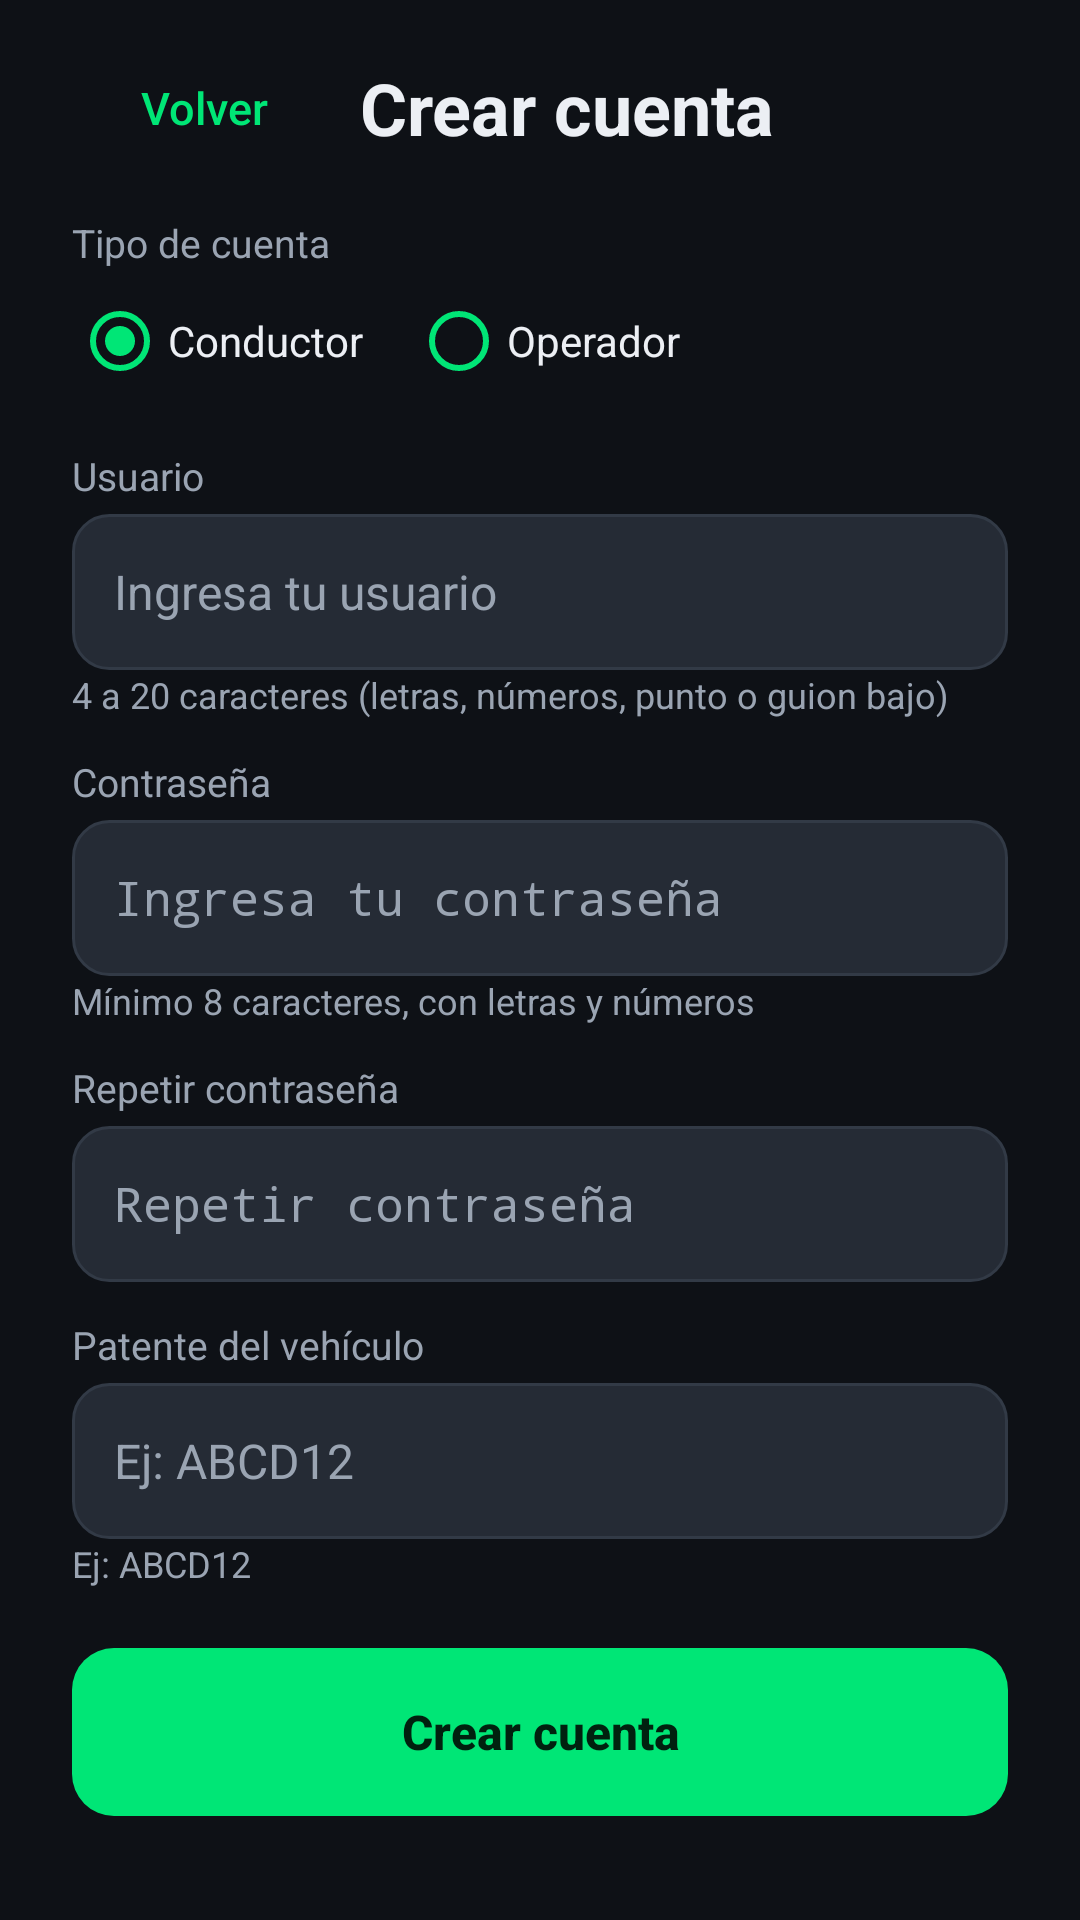

Write the Android layout XML for this screen, with the resource values it uses.
<!-- AndroidManifest.xml: application theme Theme.Estacionamiento -->
<!-- res/layout/activity_registro.xml -->
<?xml version="1.0" encoding="utf-8"?>
<ScrollView xmlns:android="http://schemas.android.com/apk/res/android"
    xmlns:tools="http://schemas.android.com/tools"
    android:layout_width="match_parent"
    android:layout_height="match_parent"
    android:background="@color/fondo"
    android:fillViewport="true"
    tools:context=".ui.RegistroActivity">

    <LinearLayout
        android:layout_width="match_parent"
        android:layout_height="wrap_content"
        android:orientation="vertical"
        android:paddingStart="24dp"
        android:paddingTop="12dp"
        android:paddingEnd="24dp"
        android:paddingBottom="24dp">

        <LinearLayout
            android:layout_width="match_parent"
            android:layout_height="wrap_content"
            android:gravity="center_vertical"
            android:orientation="horizontal">

            <Button
                android:id="@+id/btnVolver"
                style="@style/Boton.Texto"
                android:text="@string/btn_volver" />

            <TextView
                style="@style/Texto.Titulo"
                android:layout_width="wrap_content"
                android:layout_height="wrap_content"
                android:layout_marginStart="8dp"
                android:text="@string/registro_titulo" />
        </LinearLayout>

        <TextView
            style="@style/Texto.Etiqueta"
            android:layout_width="wrap_content"
            android:layout_height="wrap_content"
            android:layout_marginTop="12dp"
            android:text="@string/tipo_cuenta" />

        <RadioGroup
            android:id="@+id/rgRol"
            android:layout_width="match_parent"
            android:layout_height="wrap_content"
            android:checkedButton="@+id/rbConductor"
            android:orientation="horizontal">

            <RadioButton
                android:id="@+id/rbConductor"
                style="@style/Opcion"
                android:text="@string/rol_conductor" />

            <RadioButton
                android:id="@+id/rbOperador"
                style="@style/Opcion"
                android:text="@string/rol_operador" />
        </RadioGroup>

        <TextView
            style="@style/Texto.Etiqueta"
            android:layout_width="wrap_content"
            android:layout_height="wrap_content"
            android:layout_marginTop="12dp"
            android:labelFor="@+id/etRegUsuario"
            android:text="@string/campo_usuario" />

        <EditText
            android:id="@+id/etRegUsuario"
            style="@style/Campo"
            android:autofillHints="username"
            android:hint="@string/hint_usuario"
            android:inputType="text|textNoSuggestions"
            android:maxLength="20" />

        <TextView
            android:id="@+id/tvAyudaUsuario"
            style="@style/Texto.Etiqueta"
            android:layout_width="match_parent"
            android:layout_height="wrap_content"
            android:text="@string/ayuda_usuario"
            android:textSize="12sp" />

        <TextView
            style="@style/Texto.Etiqueta"
            android:layout_width="wrap_content"
            android:layout_height="wrap_content"
            android:layout_marginTop="12dp"
            android:labelFor="@+id/etRegPassword"
            android:text="@string/campo_password" />

        <EditText
            android:id="@+id/etRegPassword"
            style="@style/Campo"
            android:autofillHints="password"
            android:hint="@string/hint_password"
            android:inputType="textPassword"
            android:maxLength="64" />

        <TextView
            android:id="@+id/tvAyudaPassword"
            style="@style/Texto.Etiqueta"
            android:layout_width="match_parent"
            android:layout_height="wrap_content"
            android:text="@string/ayuda_password"
            android:textSize="12sp" />

        <TextView
            style="@style/Texto.Etiqueta"
            android:layout_width="wrap_content"
            android:layout_height="wrap_content"
            android:layout_marginTop="12dp"
            android:labelFor="@+id/etRegConfirmacion"
            android:text="@string/campo_confirmacion" />

        <EditText
            android:id="@+id/etRegConfirmacion"
            style="@style/Campo"
            android:autofillHints="password"
            android:hint="@string/campo_confirmacion"
            android:inputType="textPassword"
            android:maxLength="64" />

        <TextView
            android:id="@+id/tvAyudaConfirmacion"
            style="@style/Texto.Etiqueta"
            android:layout_width="match_parent"
            android:layout_height="wrap_content"
            android:textSize="12sp"
            android:visibility="gone" />

        
        <LinearLayout
            android:id="@+id/grupoPatente"
            android:layout_width="match_parent"
            android:layout_height="wrap_content"
            android:orientation="vertical">

            <TextView
                style="@style/Texto.Etiqueta"
                android:layout_width="wrap_content"
                android:layout_height="wrap_content"
                android:layout_marginTop="12dp"
                android:labelFor="@+id/etPatente"
                android:text="@string/campo_patente" />

            <EditText
                android:id="@+id/etPatente"
                style="@style/Campo"
                android:hint="@string/hint_patente"
                android:importantForAutofill="no"
                android:inputType="textCapCharacters|textNoSuggestions"
                android:maxLength="8" />

            <TextView
                android:id="@+id/tvAyudaPatente"
                style="@style/Texto.Etiqueta"
                android:layout_width="match_parent"
                android:layout_height="wrap_content"
                android:text="@string/hint_patente"
                android:textSize="12sp" />
        </LinearLayout>

        
        <LinearLayout
            android:id="@+id/grupoCodigo"
            android:layout_width="match_parent"
            android:layout_height="wrap_content"
            android:orientation="vertical"
            android:visibility="gone">

            <TextView
                style="@style/Texto.Etiqueta"
                android:layout_width="wrap_content"
                android:layout_height="wrap_content"
                android:layout_marginTop="12dp"
                android:labelFor="@+id/etCodigo"
                android:text="@string/campo_codigo" />

            <EditText
                android:id="@+id/etCodigo"
                style="@style/Campo"
                android:hint="@string/campo_codigo"
                android:importantForAutofill="no"
                android:inputType="textPassword"
                android:maxLength="20" />

            <TextView
                android:id="@+id/tvAyudaCodigo"
                style="@style/Texto.Etiqueta"
                android:layout_width="match_parent"
                android:layout_height="wrap_content"
                android:text="@string/ayuda_codigo"
                android:textSize="12sp" />
        </LinearLayout>

        <TextView
            android:id="@+id/tvErrorRegistro"
            style="@style/Texto.Error"
            android:layout_width="match_parent"
            android:layout_height="wrap_content"
            android:layout_marginTop="12dp"
            android:visibility="gone" />

        <Button
            android:id="@+id/btnRegistrar"
            style="@style/Boton.Primario"
            android:layout_marginTop="20dp"
            android:text="@string/btn_crear_cuenta" />

        <ProgressBar
            android:id="@+id/pbRegistro"
            android:layout_width="32dp"
            android:layout_height="32dp"
            android:layout_gravity="center_horizontal"
            android:layout_marginTop="12dp"
            android:indeterminateTint="@color/verde_libre"
            android:visibility="gone" />
    </LinearLayout>
</ScrollView>
<!-- resources referenced by this layout -->
<resources>
  <color name="fondo">#FF0E1116</color>
  <color name="verde_libre">#FF00E676</color>
  <string name="ayuda_codigo">Solo personal autorizado del recinto</string>
  <string name="ayuda_password">Mínimo 8 caracteres, con letras y números</string>
  <string name="ayuda_usuario">4 a 20 caracteres (letras, números, punto o guion bajo)</string>
  <string name="btn_crear_cuenta">Crear cuenta</string>
  <string name="btn_volver">Volver</string>
  <string name="campo_codigo">Código de autorización de operador</string>
  <string name="campo_confirmacion">Repetir contraseña</string>
  <string name="campo_password">Contraseña</string>
  <string name="campo_patente">Patente del vehículo</string>
  <string name="campo_usuario">Usuario</string>
  <string name="hint_password">Ingresa tu contraseña</string>
  <string name="hint_patente">Ej: ABCD12</string>
  <string name="hint_usuario">Ingresa tu usuario</string>
  <string name="registro_titulo">Crear cuenta</string>
  <string name="rol_conductor">Conductor</string>
  <string name="rol_operador">Operador</string>
  <string name="tipo_cuenta">Tipo de cuenta</string>
  <style name="Boton.Primario" parent="android:Widget.Material.Button.Borderless">
          <item name="android:layout_width">match_parent</item>
          <item name="android:layout_height">56dp</item>
          <item name="android:background">@drawable/bg_boton_primario</item>
          <item name="android:textColor">@color/texto_sobre_primario</item>
          <item name="android:textSize">16sp</item>
          <item name="android:textStyle">bold</item>
          <item name="android:textAllCaps">false</item>
          <item name="android:layout_marginTop">12dp</item>
      </style>
  <style name="Boton.Texto" parent="android:Widget.Material.Button.Borderless">
          <item name="android:layout_width">wrap_content</item>
          <item name="android:layout_height">wrap_content</item>
          <item name="android:textColor">@color/verde_libre</item>
          <item name="android:textAllCaps">false</item>
          <item name="android:textSize">15sp</item>
      </style>
  <style name="Opcion">
          <item name="android:layout_width">wrap_content</item>
          <item name="android:layout_height">wrap_content</item>
          <item name="android:textColor">@color/texto</item>
          <item name="android:buttonTint">@color/verde_libre</item>
          <item name="android:layout_marginEnd">16dp</item>
          <item name="android:minHeight">48dp</item>
      </style>
  <style name="Texto.Error" parent="android:TextAppearance.Material.Body1">
          <item name="android:textColor">@color/rojo_ocupado</item>
          <item name="android:textSize">14sp</item>
      </style>
  <style name="Texto.Etiqueta" parent="android:TextAppearance.Material.Caption">
          <item name="android:textColor">@color/texto_secundario</item>
          <item name="android:textSize">13sp</item>
      </style>
  <style name="Texto.Titulo" parent="android:TextAppearance.Material.Headline">
          <item name="android:textColor">@color/texto</item>
          <item name="android:textStyle">bold</item>
      </style>
  <style name="Theme.Estacionamiento" parent="Base.Theme.Estacionamiento" />
  <color name="texto_sobre_primario">#FF00210F</color>
  <color name="texto">#FFECEFF4</color>
  <color name="texto_secundario">#FF9AA4B2</color>
  <color name="rojo_ocupado">#FFFF5252</color>
  <color name="borde">#FF323A46</color>
  <color name="superficie_alta">#FF252B35</color>
  <style name="Dialogo.Estacionamiento" parent="android:Theme.Material.Dialog.Alert">
          <item name="android:colorAccent">@color/verde_libre</item>
          <item name="android:colorBackground">@color/superficie</item>
          <item name="android:textColorPrimary">@color/texto</item>
      </style>
  <color name="superficie">#FF1A1F27</color>
</resources>
